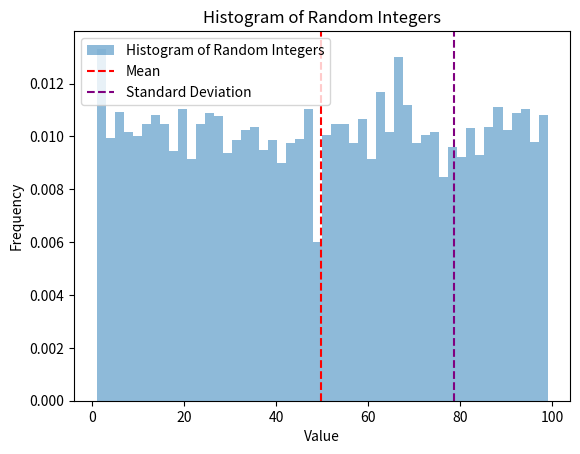

Write Python code to recreate this figure.

import numpy as np
import matplotlib.pyplot as plt

# Constants
ARRAY_SIZE = 10000

def task_func():
    # Generate an array of random integers between 1 and 100
    arr = np.random.randint(1, 100, size=ARRAY_SIZE)

    # Calculate the mean and standard deviation of the array
    mean = np.mean(arr)
    std = np.std(arr)

    # Plot the histogram of the distribution
    fig, ax = plt.subplots()
    ax.hist(arr, bins=50, density=True, alpha=0.5, label='Histogram of Random Integers')
    ax.set_xlabel('Value')
    ax.set_ylabel('Frequency')
    ax.axvline(mean, color='red', linestyle='dashed', label='Mean')
    ax.axvline(mean + std, color='purple', linestyle='dashed', label='Standard Deviation')
    ax.legend()
    ax.set_title('Histogram of Random Integers')

    return (arr, mean, std, fig)

# Call the function and print the results
arr, mean, std, fig = task_func()
print(f'Array: {arr}')
print(f'Mean: {mean}')
print(f'Standard Deviation: {std}')
print(f'Histogram: {fig}')
